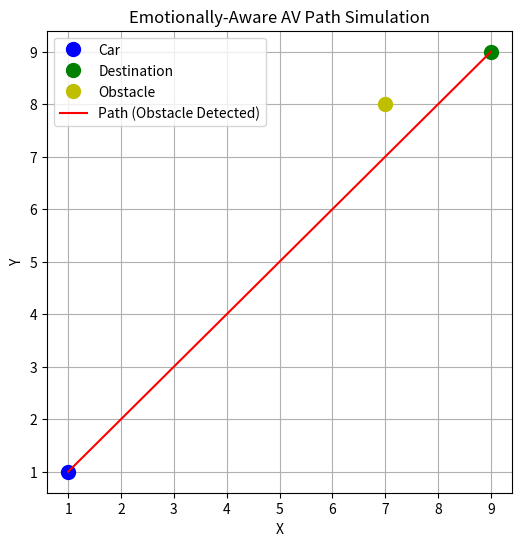
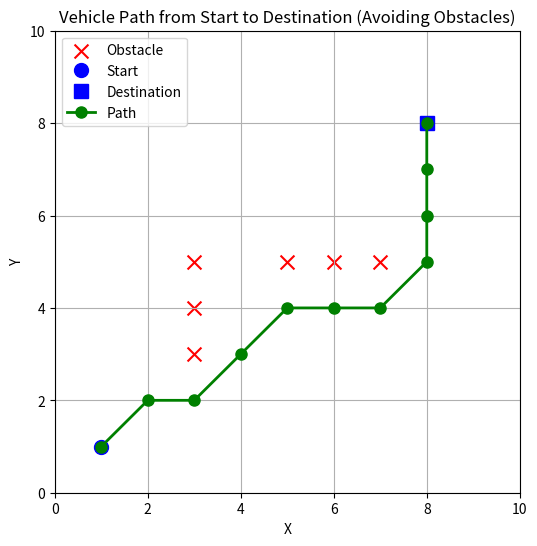

The matplotlib source for these figures, in order:

import matplotlib.pyplot as plt
import random

# Define positions
car_position = (1, 1)
destination = (9, 9)

# Randomly generate obstacle
obstacle_position = (random.randint(2, 8), random.randint(2, 8))

# Function to check if obstacle is on the path (simplified check: same line)
def is_obstacle_on_path(car, dest, obs):
    # Check if the obstacle lies between car and destination roughly on the line
    x_range = range(min(car[0], dest[0]), max(car[0], dest[0]) + 1)
    y_range = range(min(car[1], dest[1]), max(car[1], dest[1]) + 1)
    return obs[0] in x_range and obs[1] in y_range

# Plot
plt.figure(figsize=(6, 6))
plt.grid(True)

# Draw the car
plt.plot(car_position[0], car_position[1], 'bo', markersize=10, label='Car')

# Draw the destination
plt.plot(destination[0], destination[1], 'go', markersize=10, label='Destination')

# Draw the obstacle
plt.plot(obstacle_position[0], obstacle_position[1], 'yo', markersize=10, label='Obstacle')

# Draw path
if is_obstacle_on_path(car_position, destination, obstacle_position):
    plt.plot([car_position[0], destination[0]], [car_position[1], destination[1]], 'r-', label='Path (Obstacle Detected)')
else:
    plt.plot([car_position[0], destination[0]], [car_position[1], destination[1]], 'g-', label='Path (Clear)')

plt.legend()
plt.title("Emotionally-Aware AV Path Simulation")
plt.xlabel("X")
plt.ylabel("Y")
plt.show()

import matplotlib.pyplot as plt
import heapq

# Grid size and obstacles
grid_size = 10
obstacles = [(3, 3), (3, 4), (3, 5), (5, 5), (6, 5), (7, 5)]

# Start and destination
start = (1, 1)
end = (8, 8)

# Directions for movement (up, down, left, right, and diagonals)
directions = [(-1, 0), (1, 0), (0, -1), (0, 1), (-1, -1), (1, 1), (-1, 1), (1, -1)]

# A* algorithm to find the path
def heuristic(a, b):
    return abs(a[0] - b[0]) + abs(a[1] - b[1])

def a_star(start, end, obstacles):
    open_list = []
    heapq.heappush(open_list, (0 + heuristic(start, end), 0, start))

    came_from = {}
    g_score = {start: 0}
    f_score = {start: heuristic(start, end)}

    while open_list:
        _, current_g, current = heapq.heappop(open_list)

        if current == end:
            # Reconstruct the path
            path = []
            while current in came_from:
                path.append(current)
                current = came_from[current]
            path.append(start)
            path.reverse()
            return path

        for direction in directions:
            neighbor = (current[0] + direction[0], current[1] + direction[1])

            if 0 <= neighbor[0] < grid_size and 0 <= neighbor[1] < grid_size and neighbor not in obstacles:
                tentative_g_score = current_g + 1

                if neighbor not in g_score or tentative_g_score < g_score[neighbor]:
                    came_from[neighbor] = current
                    g_score[neighbor] = tentative_g_score
                    f_score[neighbor] = tentative_g_score + heuristic(neighbor, end)
                    heapq.heappush(open_list, (f_score[neighbor], tentative_g_score, neighbor))

    return None  # No path found

# Get the path using A* algorithm
path = a_star(start, end, obstacles)

# Print the path
print("\n--- Vehicle Path from Start to Destination ---")
if path:
    for step in path:
        print(step)
else:
    print("No path found!")

# Plotting the grid with obstacles, start, end, and path
plt.figure(figsize=(6, 6))

# Plot obstacles in red
obstacle_x, obstacle_y = zip(*obstacles)
plt.scatter(obstacle_x, obstacle_y, c='red', label='Obstacle', s=100, marker='x')

# Plot start point in blue
plt.plot(start[0], start[1], 'bo', markersize=10, label='Start')

# Plot destination point in green
plt.plot(end[0], end[1], 'bs', markersize=10, label='Destination')

# Plot the path in green
if path:
    path_x, path_y = zip(*path)
    plt.plot(path_x, path_y, 'go-', linewidth=2, markersize=8, label='Path')

# Setting the grid and plot labels
plt.grid(True)
plt.title("Vehicle Path from Start to Destination (Avoiding Obstacles)")
plt.xlabel("X")
plt.ylabel("Y")
plt.xlim(0, 10)
plt.ylim(0, 10)
plt.legend()
plt.show()
